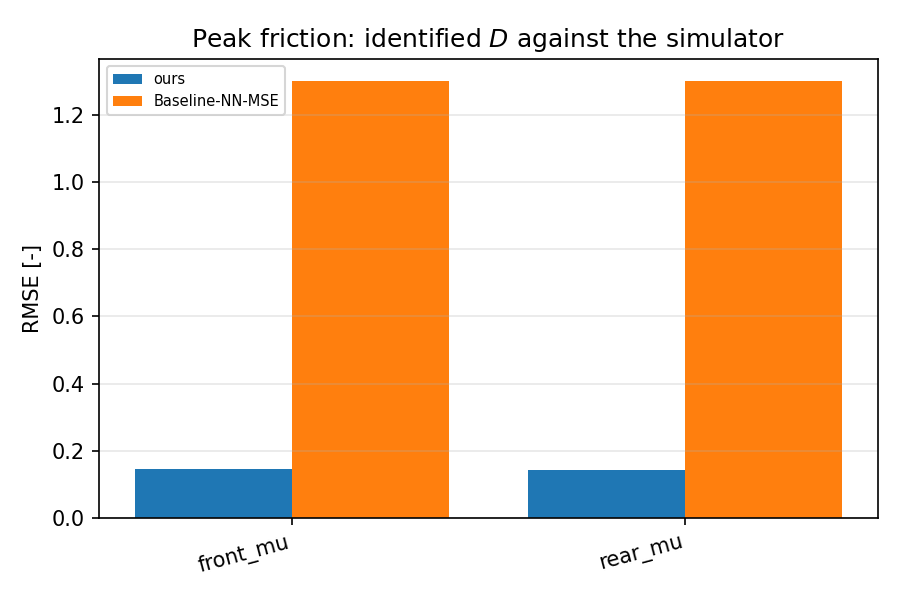

Values plotted in this chart, from the file beside it:
scenario, category, value
ours, front_mu, 0.145
ours, rear_mu, 0.142
Baseline-NN-MSE, front_mu, 1.3
Baseline-NN-MSE, rear_mu, 1.3
